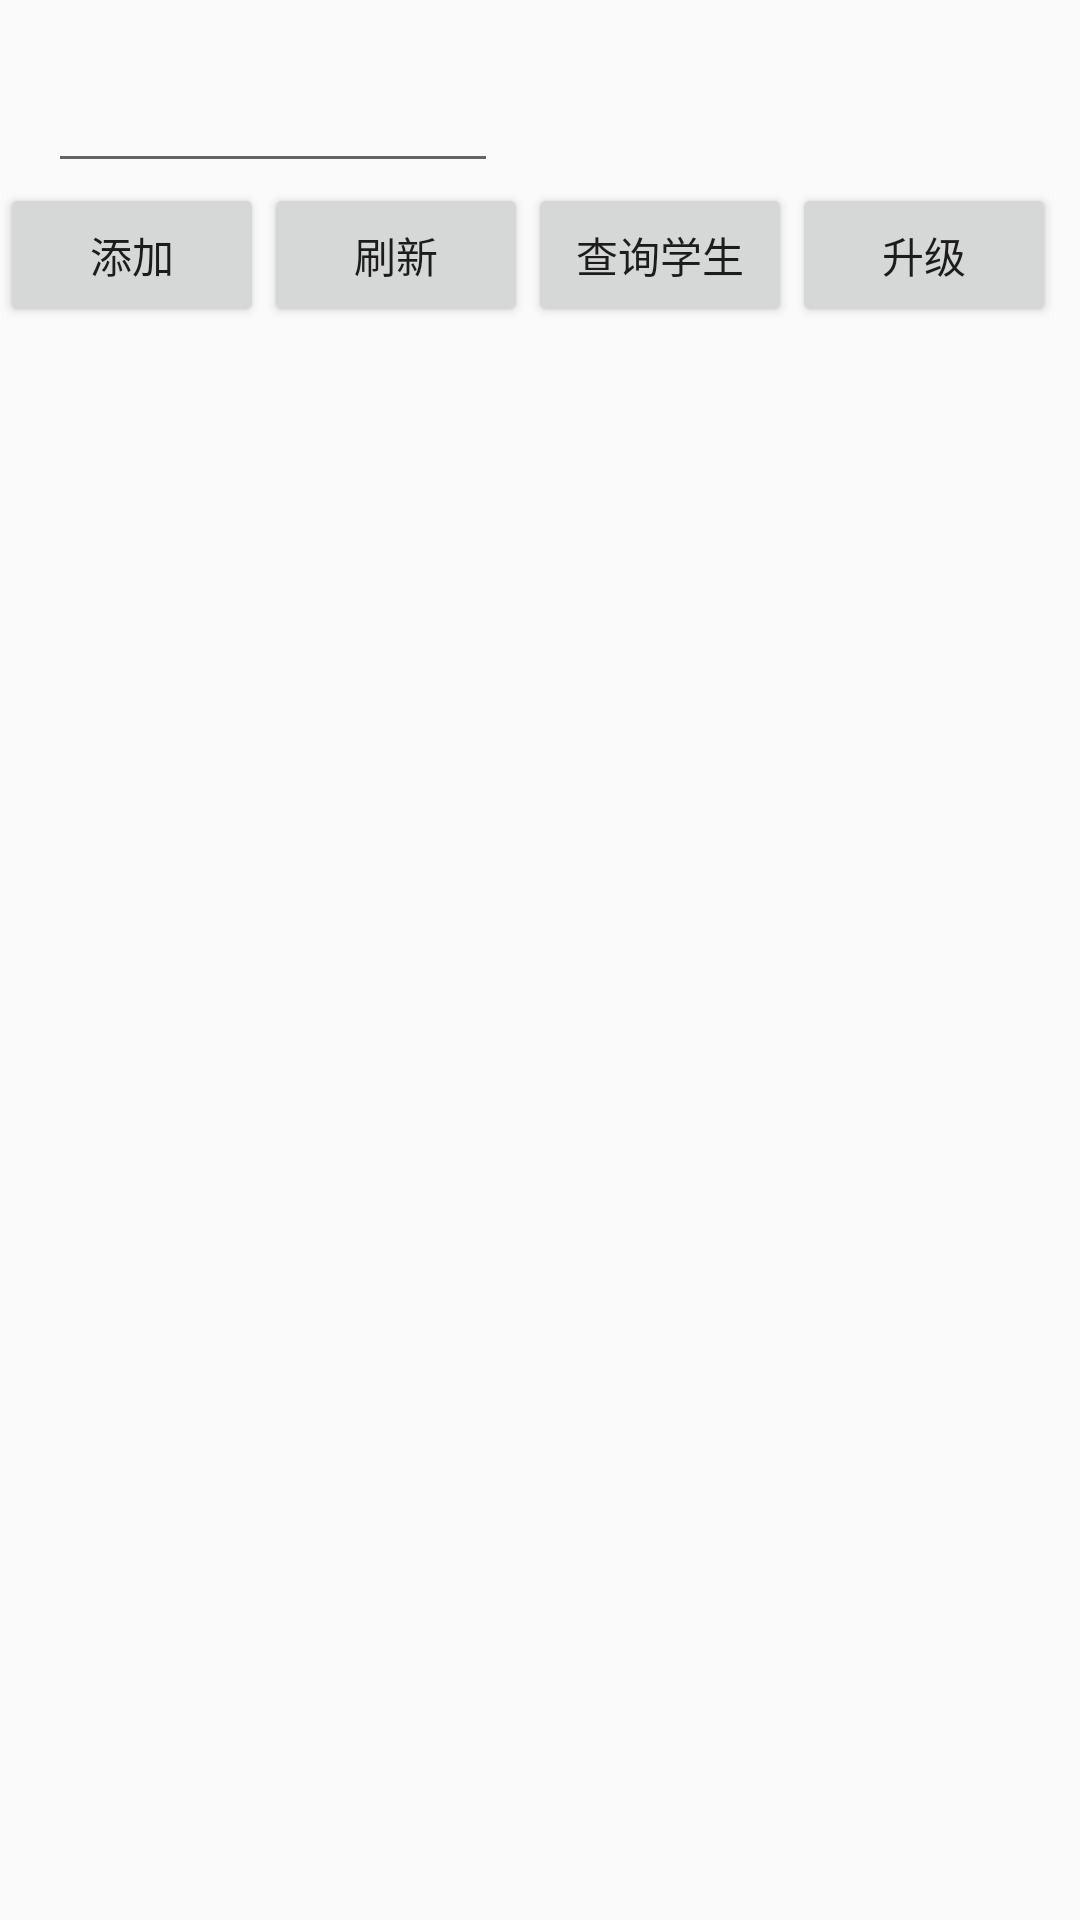

Reconstruct the res/layout file that produces this screen, plus the resources it refers to.
<!-- AndroidManifest.xml: application theme AppTheme -->
<!-- res/layout/activity_main.xml -->
<?xml version="1.0" encoding="utf-8"?>
<LinearLayout xmlns:android="http://schemas.android.com/apk/res/android"
    xmlns:app="http://schemas.android.com/apk/res-auto"
    xmlns:tools="http://schemas.android.com/tools"
    android:layout_width="match_parent"
    android:layout_height="match_parent"
    android:orientation="vertical"
    tools:context=".MainActivity">

    <EditText
        android:id="@+id/find_edit"
        android:layout_width="150dp"
        android:layout_height="45dp"
        android:layout_marginStart="16dp"
        android:layout_marginTop="16dp"/>
    <LinearLayout
        android:layout_width="match_parent"
        android:layout_height="wrap_content"
        android:orientation="horizontal">
        <Button
            android:layout_width="wrap_content"
            android:layout_height="wrap_content"
            android:text="@string/add"
            android:onClick="add"/>
        <Button
            android:layout_width="wrap_content"
            android:layout_height="wrap_content"
            android:text="@string/refresh"
            android:onClick="refresh"/>

        <Button
            android:layout_width="wrap_content"
            android:layout_height="wrap_content"
            android:text="@string/find"
            android:onClick="find"/>

        <Button
            android:layout_width="wrap_content"
            android:layout_height="wrap_content"
            android:text="@string/update"
            android:onClick="update"/>
    </LinearLayout>

    <ListView
        android:id="@+id/listView"
        android:layout_width="wrap_content"
        android:layout_height="wrap_content"/>

</LinearLayout>
<!-- resources referenced by this layout -->
<resources>
  <string name="add">添加</string>
  <string name="find">查询学生</string>
  <string name="refresh">刷新</string>
  <string name="update">升级</string>
  <style name="AppTheme" parent="Theme.AppCompat.Light.DarkActionBar">
          
          <item name="colorPrimary">@color/colorPrimary</item>
          <item name="colorPrimaryDark">@color/colorPrimaryDark</item>
          <item name="colorAccent">@color/colorAccent</item>
      </style>
  <!-- not gathered from this repository: default colours our renderer supplied (Android Studio template values) -->
  <color name="colorPrimary">#FF6200EE</color>
  <color name="colorPrimaryDark">#FF3700B3</color>
  <color name="colorAccent">#FF03DAC5</color>
</resources>
